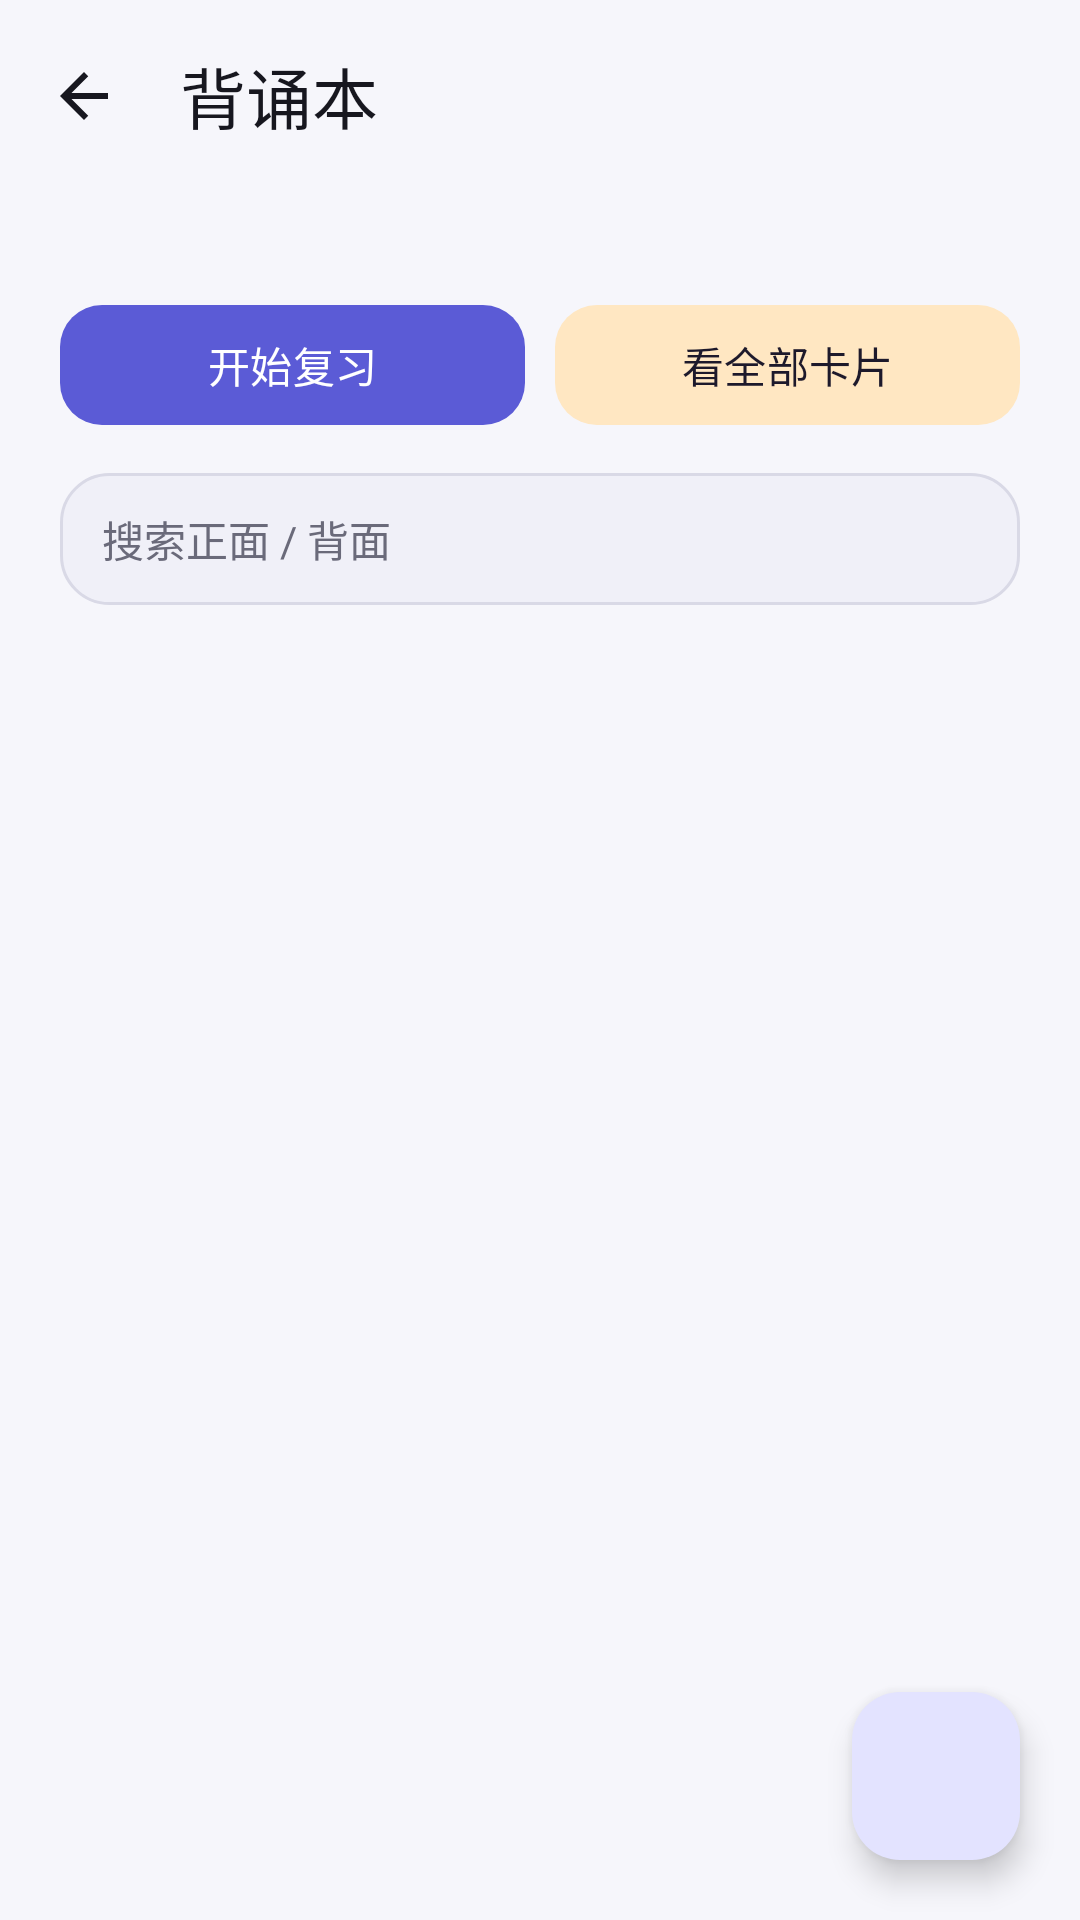

Write the Android layout XML for this screen, with the resource values it uses.
<!-- AndroidManifest.xml: application theme Theme.Suji -->
<!-- res/layout/activity_deck_detail.xml -->
<?xml version="1.0" encoding="utf-8"?>
<androidx.coordinatorlayout.widget.CoordinatorLayout xmlns:android="http://schemas.android.com/apk/res/android"
    xmlns:app="http://schemas.android.com/apk/res-auto"
    android:layout_width="match_parent"
    android:layout_height="match_parent"
    android:background="?android:attr/colorBackground">

    <LinearLayout
        android:layout_width="match_parent"
        android:layout_height="match_parent"
        android:orientation="vertical">

        <com.google.android.material.appbar.MaterialToolbar
            android:id="@+id/toolbar"
            android:layout_width="match_parent"
            android:layout_height="?attr/actionBarSize"
            android:background="?android:attr/colorBackground"
            app:navigationIcon="@drawable/ic_arrow_back"
            app:navigationIconTint="?attr/colorOnSurface"
            app:title="背诵本"
            app:titleTextColor="?attr/colorOnSurface" />

        <LinearLayout
            android:layout_width="match_parent"
            android:layout_height="wrap_content"
            android:orientation="vertical"
            android:paddingStart="@dimen/page_pad"
            android:paddingTop="4dp"
            android:paddingEnd="@dimen/page_pad">

            <TextView
                android:id="@+id/subtitle"
                android:layout_width="match_parent"
                android:layout_height="wrap_content"
                android:text=""
                android:textColor="?attr/colorOnSurfaceVariant"
                android:textSize="13sp" />

            <LinearLayout
                android:layout_width="match_parent"
                android:layout_height="wrap_content"
                android:layout_marginTop="12dp"
                android:orientation="horizontal">

                <com.google.android.material.button.MaterialButton
                    android:id="@+id/btnStudy"
                    android:layout_width="0dp"
                    android:layout_height="48dp"
                    android:layout_weight="1"
                    android:text="开始复习"
                    app:cornerRadius="14dp" />

                <com.google.android.material.button.MaterialButton
                    android:id="@+id/btnListStudy"
                    style="@style/Widget.Material3.Button.TonalButton"
                    android:layout_width="0dp"
                    android:layout_height="48dp"
                    android:layout_marginStart="10dp"
                    android:layout_weight="1"
                    android:text="看全部卡片"
                    app:cornerRadius="14dp" />
            </LinearLayout>

            <EditText
                android:id="@+id/search"
                android:layout_width="match_parent"
                android:layout_height="44dp"
                android:layout_marginTop="12dp"
                android:background="@drawable/bg_input"
                android:gravity="center_vertical"
                android:hint="搜索正面 / 背面"
                android:importantForAutofill="no"
                android:inputType="text"
                android:paddingStart="14dp"
                android:paddingEnd="14dp"
                android:textColor="?attr/colorOnSurface"
                android:textColorHint="?attr/colorOnSurfaceVariant"
                android:textSize="14sp" />
        </LinearLayout>

        <androidx.recyclerview.widget.RecyclerView
            android:id="@+id/list"
            android:layout_width="match_parent"
            android:layout_height="0dp"
            android:layout_marginTop="12dp"
            android:layout_weight="1"
            android:clipToPadding="false"
            android:paddingStart="@dimen/page_pad"
            android:paddingEnd="@dimen/page_pad"
            android:paddingBottom="96dp" />

        <TextView
            android:id="@+id/empty"
            android:layout_width="match_parent"
            android:layout_height="0dp"
            android:layout_weight="1"
            android:gravity="center"
            android:padding="28dp"
            android:text="这个背诵本还是空的。\n点右下角的 + 添加一张，或者从菜单里导入。"
            android:textColor="?attr/colorOnSurfaceVariant"
            android:textSize="14sp"
            android:visibility="gone" />
    </LinearLayout>

    <com.google.android.material.floatingactionbutton.FloatingActionButton
        android:id="@+id/fab"
        android:layout_width="wrap_content"
        android:layout_height="wrap_content"
        android:layout_gravity="bottom|end"
        android:layout_margin="20dp"
        android:contentDescription="添加卡片"
        app:srcCompat="@drawable/ic_add"
        app:tint="?attr/colorOnPrimary" />

</androidx.coordinatorlayout.widget.CoordinatorLayout>
<!-- resources referenced by this layout -->
<resources>
  <dimen name="page_pad">20dp</dimen>
  <!-- drawable bg_input (drawable) -->
  <?xml version="1.0" encoding="utf-8"?>
  <shape xmlns:android="http://schemas.android.com/apk/res/android" android:shape="rectangle">
      <corners android:radius="16dp" />
      <solid android:color="@color/surface_alt" />
      <stroke android:width="1dp" android:color="@color/outline" />
  </shape>
  <!-- drawable ic_arrow_back (drawable) -->
  <vector xmlns:android="http://schemas.android.com/apk/res/android"
      android:width="24dp"
      android:height="24dp"
      android:viewportWidth="24"
      android:viewportHeight="24"
      android:tint="?attr/colorOnSurfaceVariant">
      <path
          android:fillColor="@android:color/white"
          android:pathData="M20,11H7.83l5.59,-5.59L12,4l-8,8 8,8 1.41,-1.41L7.83,13H20v-2z" />
  </vector>
  <style name="Theme.Suji" parent="Theme.Material3.DayNight.NoActionBar">
          <item name="colorPrimary">@color/brand</item>
          <item name="colorOnPrimary">@color/on_brand</item>
          <item name="colorPrimaryContainer">@color/brand_container</item>
          <item name="colorOnPrimaryContainer">@color/on_brand_container</item>
          <item name="colorSecondary">@color/accent</item>
          <item name="colorOnSecondary">@color/on_accent</item>
          <item name="colorSecondaryContainer">@color/accent_container</item>
  
          <item name="android:colorBackground">@color/bg</item>
          <item name="colorSurface">@color/surface</item>
          <item name="colorSurfaceVariant">@color/surface_alt</item>
          <item name="colorOnSurface">@color/text_primary</item>
          <item name="colorOnSurfaceVariant">@color/text_secondary</item>
          <item name="colorOutline">@color/outline</item>
          <item name="colorOutlineVariant">@color/outline</item>
  
          <item name="android:statusBarColor">@color/bg</item>
          <item name="android:navigationBarColor">@color/bg</item>
          <item name="android:windowLightStatusBar">true</item>
          <item name="android:windowBackground">@color/bg</item>
          <item name="android:textColorPrimary">@color/text_primary</item>
          <item name="android:textColorSecondary">@color/text_secondary</item>
          <item name="android:windowSoftInputMode">adjustResize</item>
      </style>
  <color name="surface_alt">#F0F0F8</color>
  <color name="outline">#D9D9E6</color>
  <color name="brand">#5B5BD6</color>
  <color name="on_brand">#FFFFFF</color>
  <color name="brand_container">#E3E3FF</color>
  <color name="on_brand_container">#17174F</color>
  <color name="accent">#F59E0B</color>
  <color name="on_accent">#2A1A00</color>
  <color name="accent_container">#FFE7C2</color>
  <color name="bg">#F6F6FB</color>
  <color name="surface">#FFFFFF</color>
  <color name="text_primary">#17171F</color>
  <color name="text_secondary">#6A6A7A</color>
</resources>
